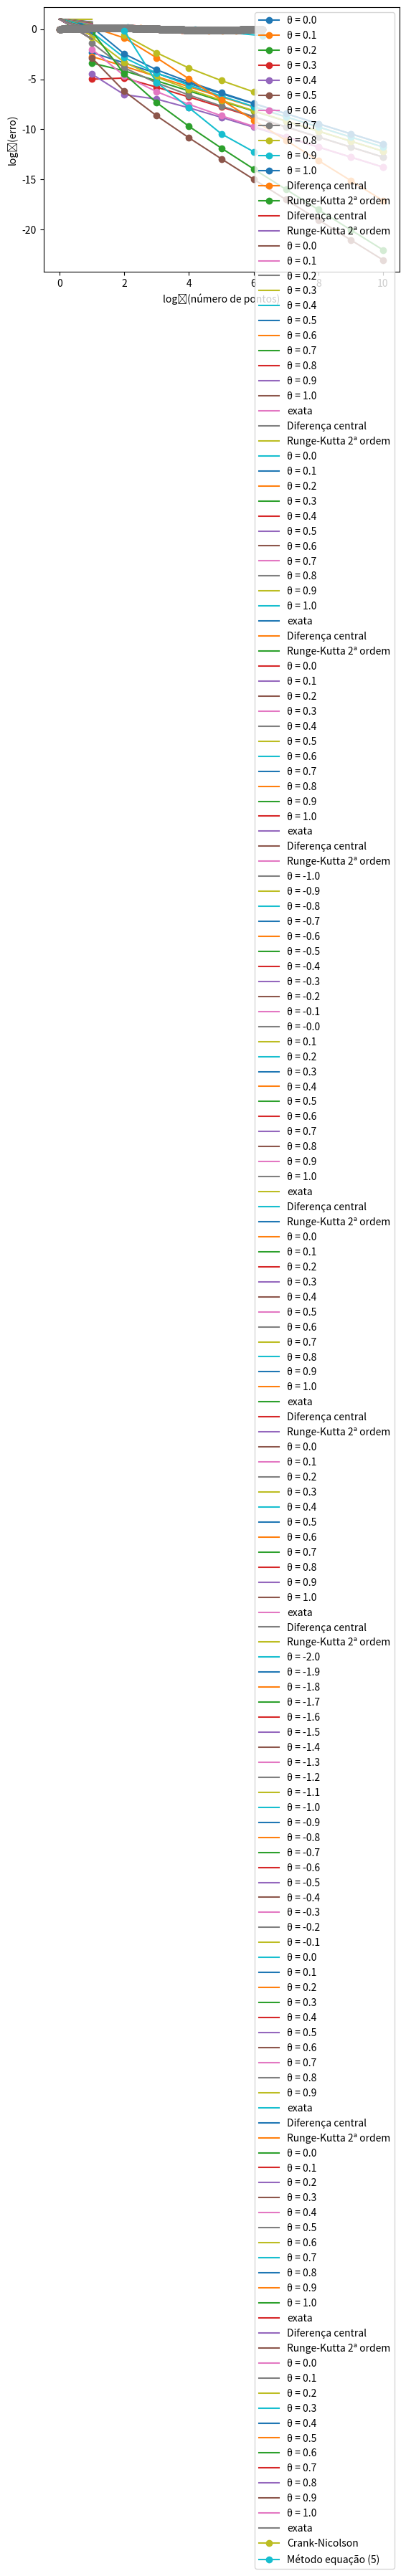

Here is the Python script that generated this plot:
# -*- coding: utf-8 -*-
"""Lista 1 SN

Automatically generated by Colaboratory.

Original file is located at
    https://colab.research.google.com/<link-removed>

#Questão 1
"""

import matplotlib.pyplot as plt
import numpy as np

#Intervalo de theta  = [0, 1]
#a > 0

#Função que retorna um vetor com a solução exata nos pontos determinados
def solucao_exata(b, a, t):
  return b*np.exp(-a*t)

def condEstabilidade(a, theta):
  if(theta == 0):
    return -1
  else:
     return 1/(a*theta)

def norma_maximo(aprox, exata):
  return max(abs(exata - aprox))

def taxaconvergencia(erro, numpoints):
  taxa = []
  for i in range(0, len(numpoints)-1):
      taxa.append((np.log2(erro[i+1]) - np.log2(erro[i])) / (np.log2(numpoints[i+1]) - np.log2(numpoints[i])))
  return np.mean(taxa)

def finite_diference(dt, u0, a, theta, npoints):
  u = np.zeros(npoints)
  u[0] = u0
  for n in range(npoints - 1):
    u[n+1] = (u[n]*(1 - a* theta * dt))/(1 + a*dt*(1-theta))
  return u

def pulo_do_sapo(dt, u0, a, npoints):
  u = np.zeros(npoints)
  u[0] = u0
  u[1] =  u[0]*(1 - a * dt) #Euler explícito, talvez seja interessante mudar isso
  for n in range(1, npoints-1):
    u[n+1] = -2*a*u[n]*dt + u[n-1]
  return u

def runge_kutta(dt, u0, a, npoints):
  u = np.zeros(npoints)
  u[0] = u0
  for n in range(npoints -1):
    u[n+1] = u[n] * (1 - a*dt + ((a**2) * (dt**2))/2)
  return u

#código para fazer gráficos de taxas de conversão
def main(theta, a, b, T):

  print("Valor de Theta: " + "%.1f" % theta)
  print("Condição de estabilidade: " + str(condEstabilidade(a, theta)))

  erros = np.zeros(10) #a mesma quantidade de refinamentos da linha abaixo :
  npoints = np.zeros(10)
  for j in range(10):
    num_points = 2**(j+1)
    npoints[j] = num_points
    dt = T/(num_points-1) #delta time
    tt = np.linspace(0, T, num_points)
    exata = solucao_exata(b, a, tt)
    if(theta == -1):
        aprox = pulo_do_sapo(dt, b, a, num_points)
    elif(theta == -2):
        aprox = runge_kutta(dt, b, a, num_points)
    else:
      aprox = finite_diference(dt, b, a, theta, num_points)

    erro = norma_maximo(aprox, exata)
    erros[j] = erro

  print(taxaconvergencia(erros, npoints))
  if(theta >= 0):
    legend = 'θ = ' + "%.1f" % theta
  elif(theta == -2):
    legend = "Runge-Kutta 2ª ordem"
  else:
    legend = 'Diferença central'

  plt.plot(np.log2(npoints), np.log2(erros), '-o', label=legend)
  plt.legend()

theta = 0.0
while(theta <= 1):
  main(theta, a=2, b=1, T=1)
  theta += 0.1
  print()

main(-1, a=2, b=1, T=1)
main(-2, a=2, b=1, T=1)


plt.xlabel("log₂(número de pontos)")
plt.ylabel("log₂(erro)")
plt.show()

#código para fazer gráficos de taxas de conversão
def main(theta, a, b, T):

  for j in range(3):
    num_points = 2**(j+1)
    dt = T/(num_points-1) #delta time
    tt = np.linspace(0, T, num_points)
    exata = solucao_exata(b, a, tt)

    legend = 'Diferença central'
    aprox = pulo_do_sapo(dt, b, a, num_points)
    plt.plot(tt, aprox, label=legend)
    plt.legend()


    legend = "Runge-Kutta 2ª ordem"
    aprox = runge_kutta(dt, b, a, num_points)
    plt.plot(tt,aprox, label=legend)
    plt.legend()

    while(theta<=1):
      aprox = finite_diference(dt, b, a, theta, num_points)
      legend = 'θ = ' + "%.1f" % theta
      plt.plot(tt,aprox, label=legend)
      plt.legend()
      theta += 0.1
    theta = 0
    plt.plot(tt, exata, label="exata");
    plt.legend()
    plt.show()









#código para fazer gráficos de taxas de conversão
theta = 0.0

main(0, a=2, b=1, T=1)
main(-1, a=2, b=1, T=1)
main(-2, a=2, b=1, T=1)

"""#Questão 2"""

import matplotlib.pyplot as plt
import numpy as np
import pprint

def norma_maximo(aprox, exata):
  return max(abs(exata - aprox))

def taxaconvergencia(erro, numpoints):
  taxa = []
  for i in range(0, len(numpoints)-1):
      taxa.append((np.log2(erro[i+1]) - np.log2(erro[i])) / (np.log2(numpoints[i+1]) - np.log2(numpoints[i])))
  return np.mean(taxa)

def solExata(a, b, t):
  exata = (a*np.cos(t)) + (b*np.sin(t))
  return exata

def segunda_ordem(a, b, t, dt, numpoints):
  u = np.zeros(numpoints)
  u[0] = a
  u[1] = dt*b + u[0]
  for n in range(1, numpoints - 1):
    u[n + 1] = -np.sin(u[n])*(dt**2) + 2*u[n] - u[n-1]
  return u

def crank_nicolson(a, b, tt, dt, numpoints):
  u  = np.zeros(numpoints)
  v = b #valor inicial de v = 0.1
  for n in range(numpoints-1):
    u[n+1] = u[n]+dt*v #Euler explícito
    #u[n+1] = u[n] * ((2-v*dt)/(2 + v*dt))
    v = (dt/2)*(-np.sin(u[n+1]) - np.sin(u[n])) + v
  return u

def main2(a, b, T):
  erros = np.zeros(5) #a mesma quantidade de refinamentos da linha abaixo :
  npoints = np.zeros(5)
  for j in range(5):
    num_points = 4**(j+1)
    npoints[j] = num_points
    dt = T/(num_points-1) #delta time
    tt = np.linspace(0, T, num_points)
    exata = solExata(a, b, tt)
    #aprox = segunda_ordem(a, b, tt, dt, num_points)
    aprox = crank_nicolson(a, b, tt, dt, num_points)

    erros[j] = norma_maximo(aprox, exata)
    print("Erro: " + str(erros[j]))
    print("Numero de pontos: " + str(npoints[j]))
    print()
    plt.plot(tt, exata)
    plt.plot(tt, aprox, '-o')
    plt.show()

#Variáveis:
a = 0
b = 0.1
T = 2*np.pi
main2(a, b, T)

import matplotlib.pyplot as plt
import numpy as np
import pprint

def norma_maximo(aprox, exata):
  return max(abs(exata - aprox))

def taxaconvergencia(erro, numpoints):
  taxa = []
  for i in range(0, len(numpoints)-1):
      taxa.append((np.log2(erro[i+1]) - np.log2(erro[i])) / (np.log2(numpoints[i+1]) - np.log2(numpoints[i])))
  return np.mean(taxa)

def solExata(a, b, t):
  exata = (a*np.cos(t)) + (b*np.sin(t))
  return exata

def segunda_ordem(a, b, t, dt, numpoints):
  u = np.zeros(numpoints)
  u[0] = a
  u[1] = dt*b + u[0]
  for n in range(1, numpoints - 1):
    u[n + 1] = -np.sin(u[n])*(dt**2) + 2*u[n] - u[n-1]
  return u

def crank_nicolson(a, b, tt, dt, numpoints):
  u  = np.zeros(numpoints)
  v = b #valor inicial de v = 0.1
  for n in range(numpoints-1):
    u[n+1] = u[n]+dt*v #Euler explícito
    #u[n+1] = u[n] * ((2-v*dt)/(2 + v*dt))
    v = (dt/2)*(-np.sin(u[n+1]) - np.sin(u[n])) + v
  return u

def main2(a, b, T):
  erros = np.zeros(5) #a mesma quantidade de refinamentos da linha abaixo :
  npoints = np.zeros(5)
  for j in range(1,6):
    num_points = 2**(j+1)
    npoints[j-1] = num_points
    dt = T/(num_points-1) #delta time
    tt = np.linspace(0, T, num_points)
    exata = solExata(a, b, tt)
    #aprox = segunda_ordem(a, b, tt, dt, num_points)
    aprox = crank_nicolson(a, b, tt, dt, num_points)

    erros[j-1] = norma_maximo(aprox, exata)
    print("Erro: " + str(erros[j-1]))
    print("Numero de pontos: " + str(npoints[j-1]))
    print()

  print(taxaconvergencia(erros,npoints))
  plt.plot(np.log2(npoints), np.log2(erros), '-o', label="Crank-Nicolson")
  plt.legend()

  for j in range(1,6):
    num_points = 2**(j+1)
    npoints[j-1] = num_points
    dt = T/(num_points-1) #delta time
    tt = np.linspace(0, T, num_points)
    exata = solExata(a, b, tt)
    aprox = segunda_ordem(a, b, tt, dt, num_points)
    #aprox = crank_nicolson(a, b, tt, dt, num_points)

    erros[j-1] = norma_maximo(aprox, exata)
    '''  print("Erro: " + str(erros[j-1]))
    print("Numero de pontos: " + str(npoints[j-1]))
    print() '''
  print(taxaconvergencia(erros,npoints))
  plt.plot(np.log2(npoints), np.log2(erros), '-o', label="Método equação (5)")
  plt.legend()
#Variáveis:
a = 0
b = 0.1
T = 2*np.pi
main2(a, b, T)